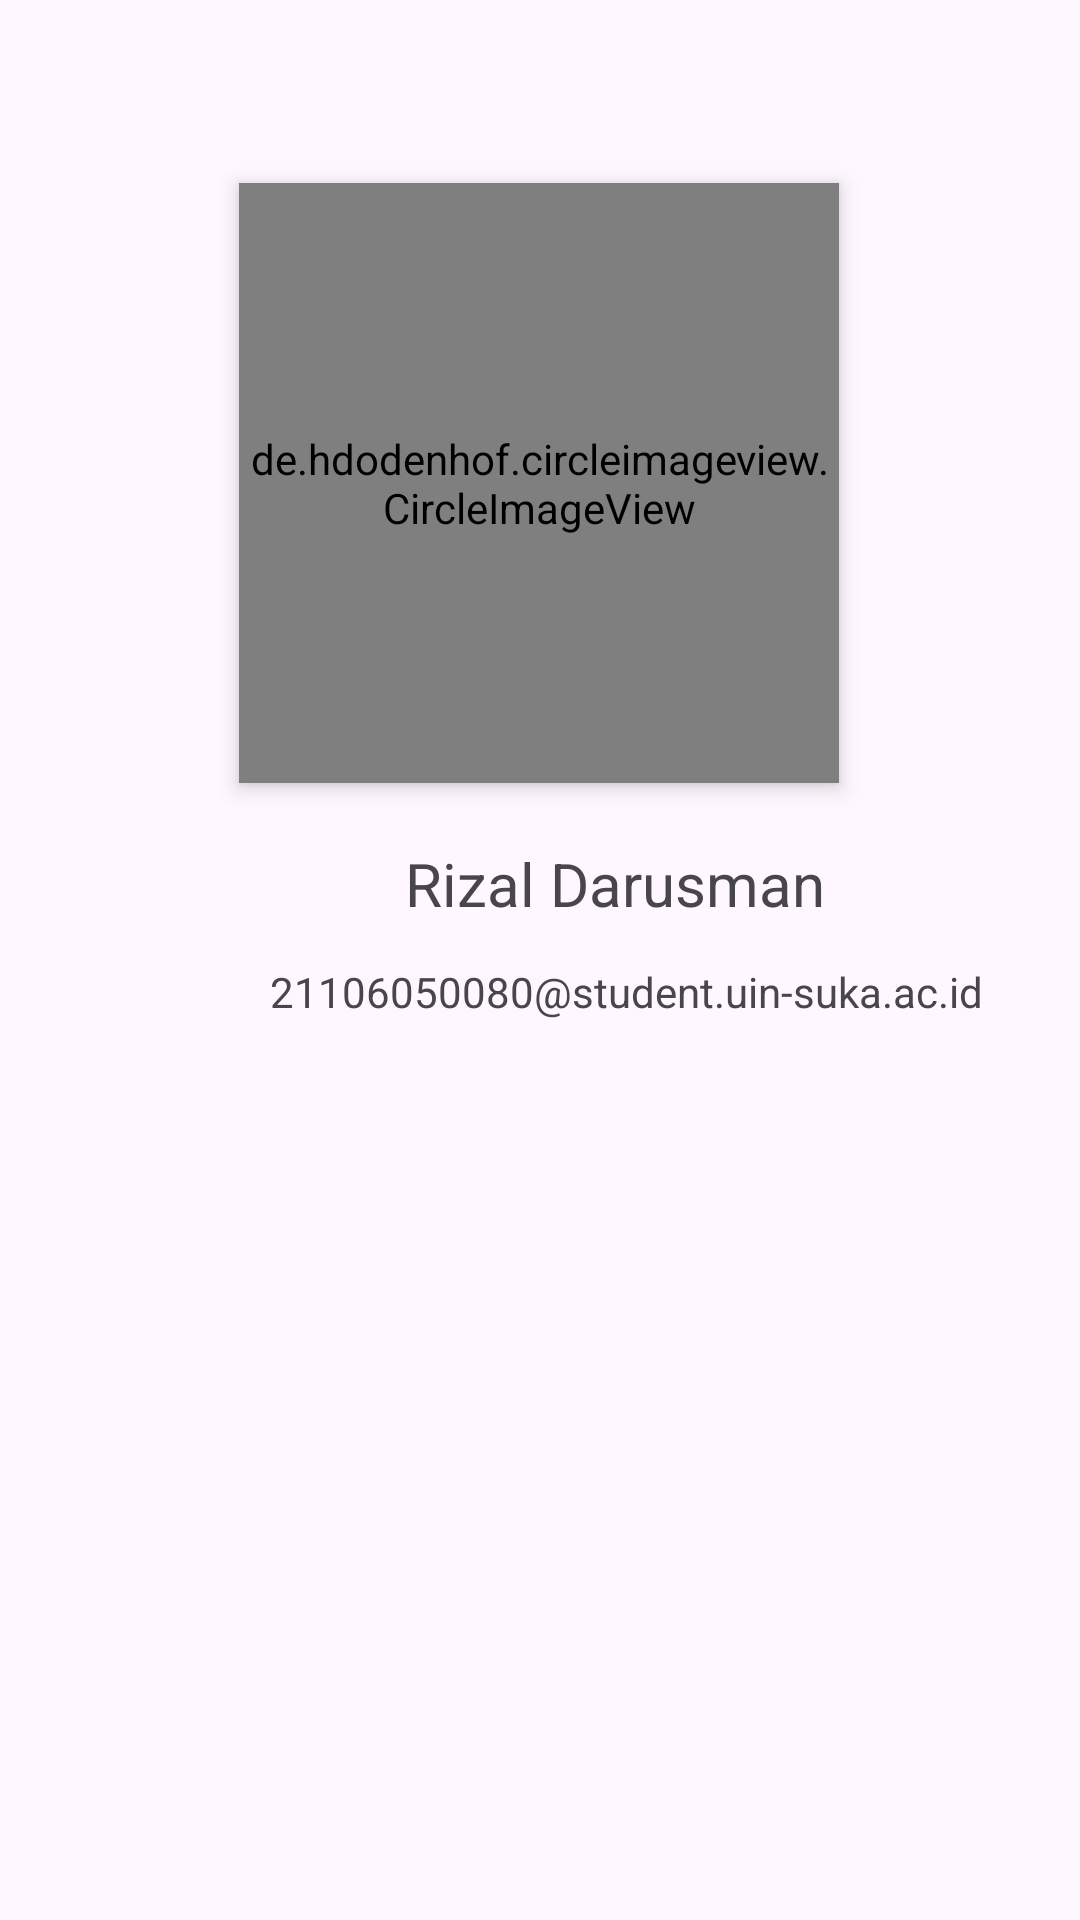

Reconstruct the res/layout file that produces this screen, plus the resources it refers to.
<!-- AndroidManifest.xml: application theme Theme.SamuraiBiography -->
<!-- res/layout/activity_about.xml -->
<?xml version="1.0" encoding="utf-8"?>
<androidx.constraintlayout.widget.ConstraintLayout xmlns:android="http://schemas.android.com/apk/res/android"
    xmlns:app="http://schemas.android.com/apk/res-auto"
    xmlns:tools="http://schemas.android.com/tools"
    android:layout_width="match_parent"
    android:layout_height="match_parent">




    <androidx.core.widget.NestedScrollView
        android:layout_width="match_parent"
        android:layout_height="0dp"
        android:fillViewport="true"
        app:layout_constraintBottom_toBottomOf="parent"
        >

        <androidx.constraintlayout.widget.ConstraintLayout
            android:layout_width="match_parent"
            android:layout_height="wrap_content"
            android:paddingBottom="300dp"
            >

            <de.hdodenhof.circleimageview.CircleImageView
                android:id="@+id/profile_img"
                android:layout_width="200dp"
                android:layout_height="200dp"
                android:layout_marginTop="60dp"
                android:elevation="4dp"
                android:scaleType="centerCrop"
                android:src="@drawable/profil"
                app:layout_constraintEnd_toEndOf="parent"
                app:layout_constraintHorizontal_bias="0.497"
                app:layout_constraintStart_toStartOf="parent"
                app:layout_constraintTop_toTopOf="parent" />

            <TextView
                android:id="@+id/profile_name"
                android:text="@string/profile_name"
                android:layout_marginTop="20dp"
                android:textSize="20sp"
                app:layout_constraintTop_toBottomOf="@+id/profile_img"
                app:layout_constraintStart_toStartOf="parent"
                app:layout_constraintEnd_toEndOf="parent"
                android:layout_height="40dp"
                android:layout_width="match_parent"
                android:layout_centerHorizontal="true"
                android:paddingLeft="135dp"
                />

            <TextView
                android:id="@+id/profile_email"
                android:text="@string/profile_email"
                android:layout_width="match_parent"
                android:layout_height="wrap_content"
                android:paddingLeft="90dp"
                app:layout_constraintTop_toBottomOf="@+id/profile_name"
                app:layout_constraintStart_toStartOf="parent"
                app:layout_constraintEnd_toEndOf="parent" />

        </androidx.constraintlayout.widget.ConstraintLayout>

    </androidx.core.widget.NestedScrollView>




</androidx.constraintlayout.widget.ConstraintLayout>
<!-- resources referenced by this layout -->
<resources>
  <!-- drawable profil: png bitmap (drawable, 70265 bytes) -->
  <string name="profile_email">21106050080@student.uin-suka.ac.id</string>
  <string name="profile_name">Rizal Darusman</string>
  <style name="Theme.SamuraiBiography" parent="Base.Theme.SamuraiBiography" />
  <style name="Base.Theme.SamuraiBiography" parent="Theme.Material3.DayNight">
          
          
      </style>
</resources>
